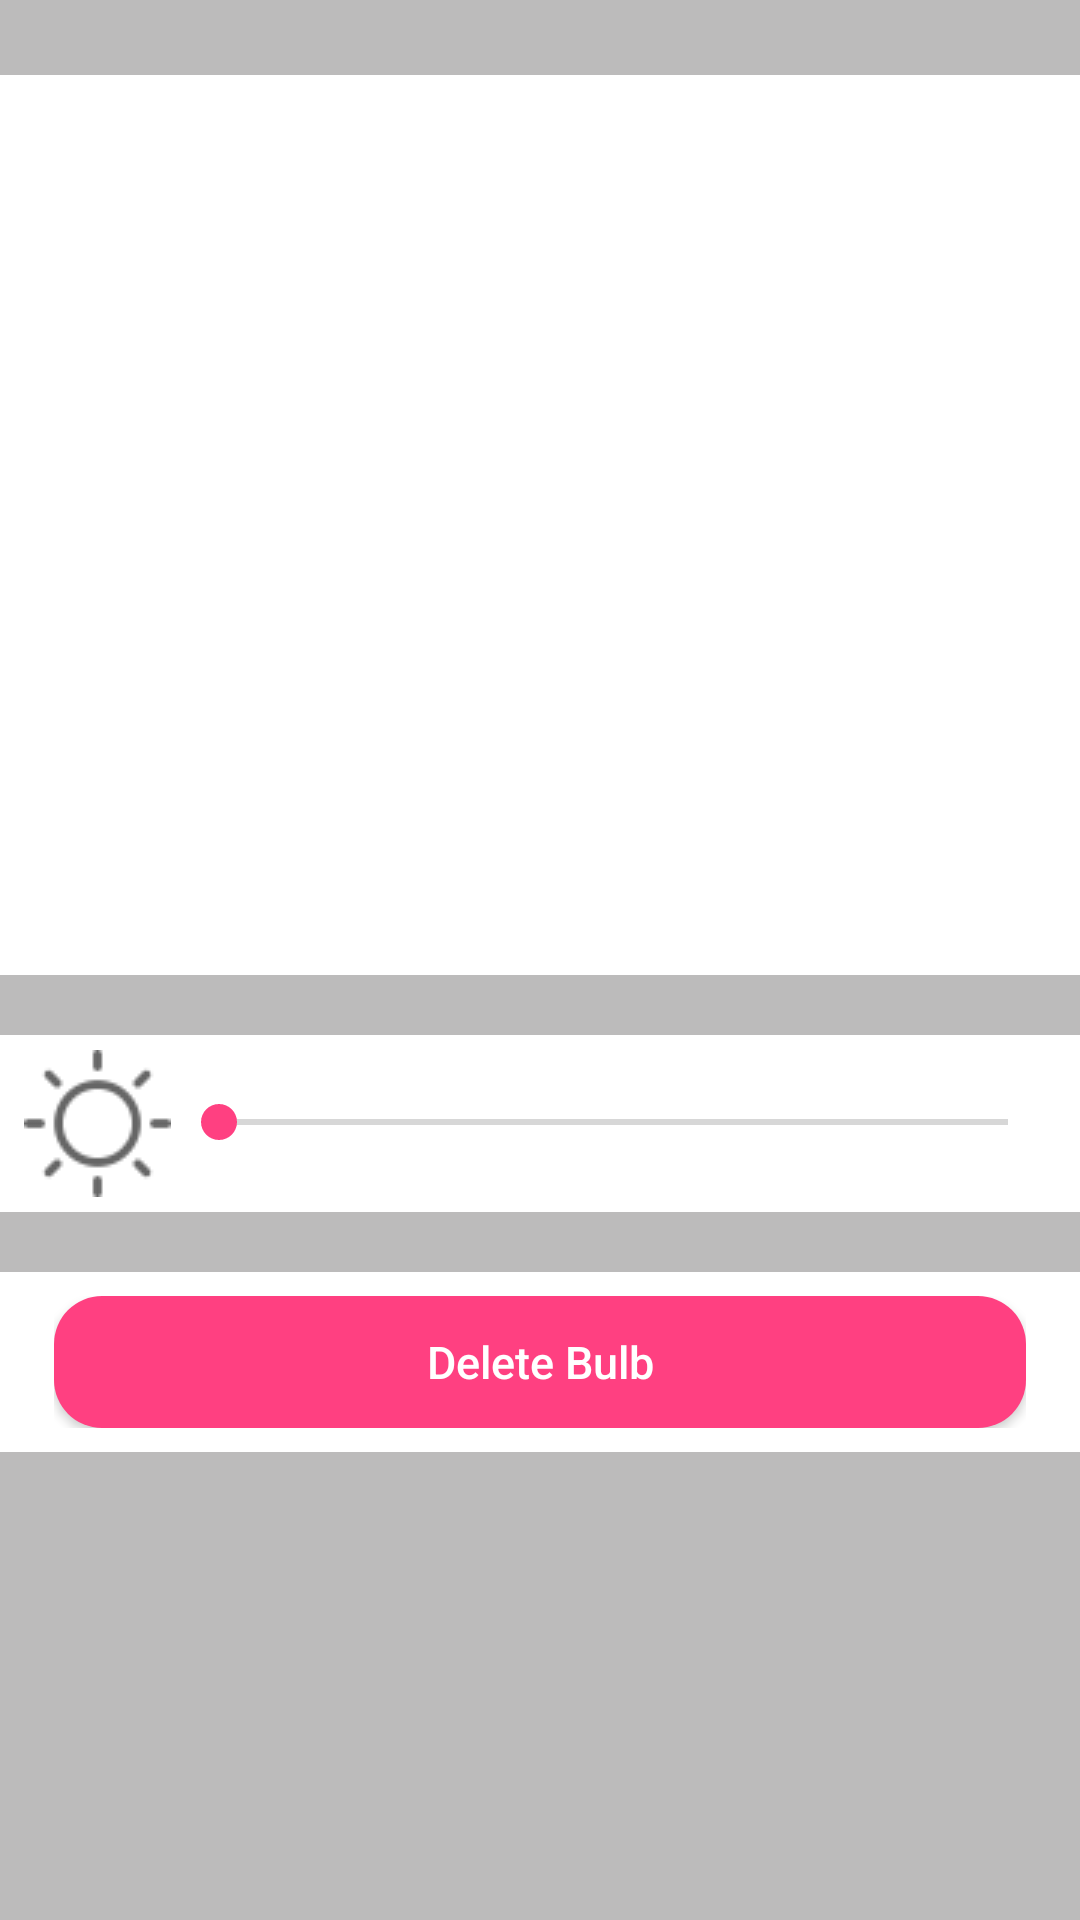

Android layout source for this screen:
<!-- AndroidManifest.xml: application theme AppTheme -->
<!-- res/layout/device_options.xml -->
<?xml version="1.0" encoding="utf-8"?>
<androidx.constraintlayout.widget.ConstraintLayout
    xmlns:android="http://schemas.android.com/apk/res/android" android:layout_width="match_parent"
    android:layout_height="match_parent">
    <LinearLayout
        android:orientation="vertical"
        android:layout_width="match_parent"
        android:layout_height="match_parent"
        android:layout_centerVertical="true"
        android:layout_alignParentStart="true"
        android:paddingTop="20dp"
        android:background="@color/colorGrey">

        <LinearLayout
            android:layout_width="match_parent"
            android:layout_height="300dp"
            android:layout_gravity="center"
            android:layout_marginTop="5dp"
            android:background="@color/colorWhiteback"
            android:orientation="horizontal"
            android:paddingBottom="8dp"
            android:paddingEnd="18dp"
            android:paddingStart="18dp"
            android:paddingTop="8dp">

            <RelativeLayout
                xmlns:app="http://schemas.android.com/apk/res-auto"
                android:layout_width="match_parent"
                android:layout_height="match_parent">

                <com.google.android.material.tabs.TabLayout
                    android:id="@+id/device_tab_layout"
                    android:layout_width="match_parent"
                    android:layout_height="wrap_content"
                    android:layout_marginEnd="0dp"
                    android:layout_marginStart="0dp"
                    android:background="?android:attr/windowBackground" />

                <androidx.viewpager.widget.ViewPager
                    android:id="@+id/device_pager"
                    android:layout_below="@id/device_tab_layout"
                    app:layout_behavior="@string/appbar_scrolling_view_behavior"
                    android:layout_width="match_parent"
                    android:layout_height="wrap_content" />

            </RelativeLayout>

        </LinearLayout>

        <LinearLayout
            android:orientation="horizontal"
            android:paddingTop="5dp"
            android:paddingBottom="5dp"
            android:layout_width="match_parent"
            android:layout_height="wrap_content"
            android:paddingStart="8dp"
            android:background="@color/colorWhiteback"
            android:layout_marginTop="20dp"
            android:paddingEnd="8dp">
            <ImageView
                android:layout_width="wrap_content"
                android:layout_height="wrap_content"
                android:src="@drawable/icon_brightness"/>

            <SeekBar
                android:id="@+id/brightness_bar"
                android:layout_width="match_parent"
                android:layout_height="wrap_content"
                android:paddingTop="15dp"
                android:max="100" />
        </LinearLayout>

        <LinearLayout
            android:layout_width="match_parent"
            android:layout_height="60dp"
            android:background="@color/colorWhiteback"
            android:orientation="horizontal"
            android:layout_gravity="center"
            android:layout_marginTop="20dp"
            android:paddingEnd="18dp"
            android:paddingStart="18dp"
            android:paddingTop="8dp"
            android:paddingBottom="8dp">

            <Button
                android:id="@+id/delete_btn"
                android:layout_width="match_parent"
                android:layout_height="wrap_content"
                android:layout_gravity="center"
                android:background="@drawable/round_edges"
                android:backgroundTint="@color/colorAccent"
                android:text="@string/delete"
                android:textAllCaps="false"
                android:textColor="@color/colorWhite"
                android:textSize="15sp" />
        </LinearLayout>

    </LinearLayout>
</androidx.constraintlayout.widget.ConstraintLayout>
<!-- resources referenced by this layout -->
<resources>
  <color name="colorAccent">#FF4081</color>
  <color name="colorGrey">#bcbbbb</color>
  <color name="colorWhite">#fff</color>
  <color name="colorWhiteback">#fff</color>
  <!-- drawable icon_brightness: png bitmap (drawable, 882 bytes) -->
  <!-- drawable round_edges (drawable) -->
  <?xml version="1.0" encoding="utf-8"?>
  <shape xmlns:android="http://schemas.android.com/apk/res/android" android:shape="rectangle">
      <corners android:radius="16dp" />
      <gradient android:startColor="#FF6800" android:centerColor="#FF8000" android:endColor="#FF9700" android:angle="90" />
  </shape>
  <string name="delete">Delete Bulb</string>
  <style name="AppTheme" parent="Theme.MaterialComponents.DayNight.DarkActionBar">
      
          <item name="colorPrimary">@color/colorPrimary</item>
          <item name="colorPrimaryDark">@color/colorPrimaryDark</item>
          <item name="colorAccent">@color/colorAccent</item>
      </style>
  <color name="colorPrimary">#3F51B5</color>
  <color name="colorPrimaryDark">#303F9F</color>
</resources>
